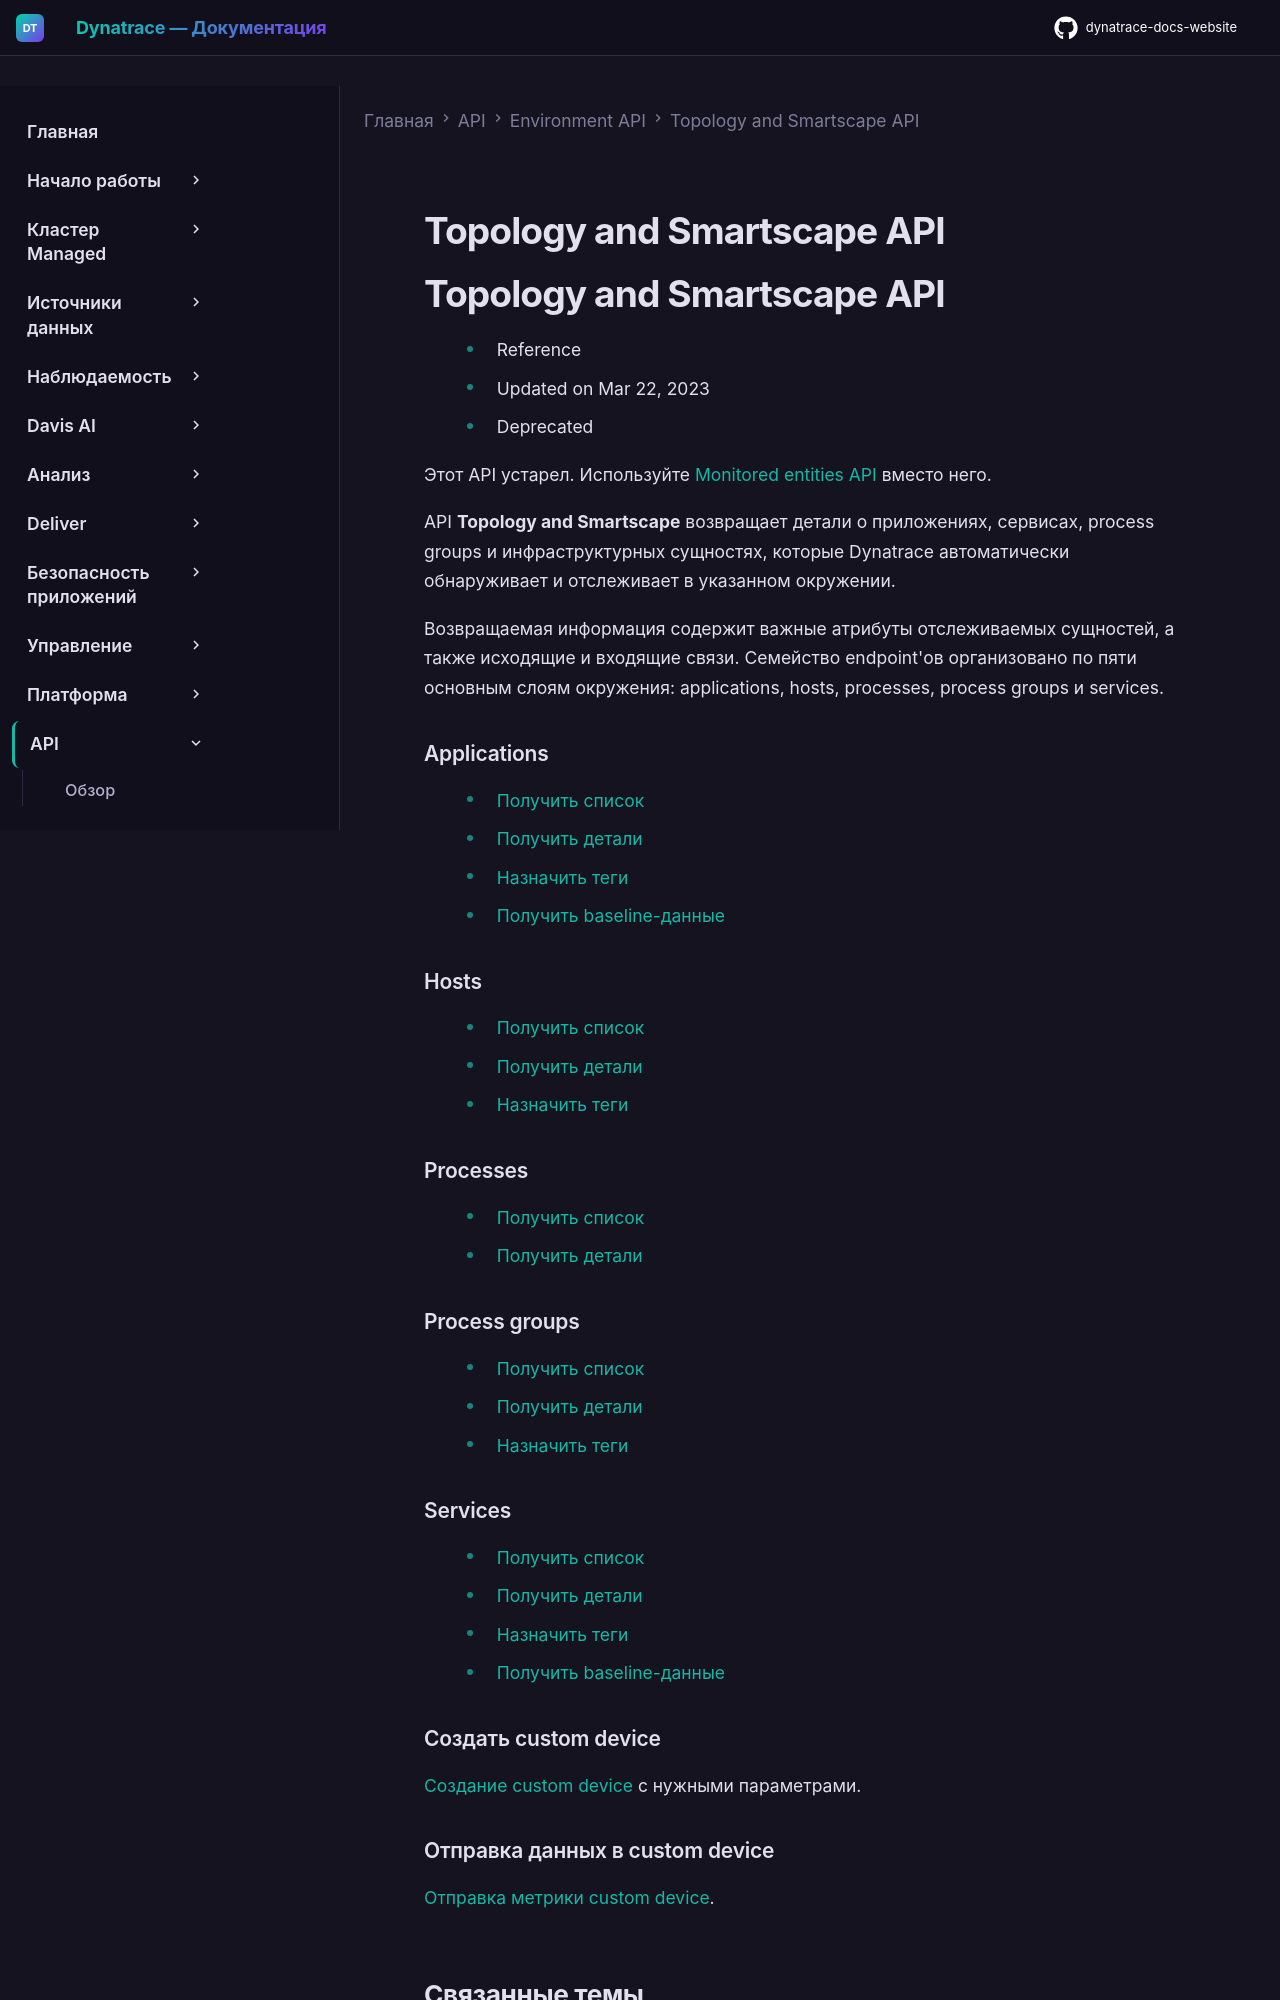

repository: Yerkebulan-Ardabayev/dynatrace-docs-website · page: managed-ru/dynatrace-api/environment-api/topology-and-smartscape/index.html · generator: mkdocs

---
title: Topology and Smartscape API
source: https://docs.dynatrace.com/managed/dynatrace-api/environment-api/topology-and-smartscape
scraped: 2026-05-12T11:14:32.953086
---

# Topology and Smartscape API

# Topology and Smartscape API

* Reference
* Updated on Mar 22, 2023
* Deprecated

Этот API устарел. Используйте [Monitored entities API](/managed/dynatrace-api/environment-api/entity-v2 "Узнайте о Dynatrace Monitored entities API.") вместо него.

API **Topology and Smartscape** возвращает детали о приложениях, сервисах, process groups и инфраструктурных сущностях, которые Dynatrace автоматически обнаруживает и отслеживает в указанном окружении.

Возвращаемая информация содержит важные атрибуты отслеживаемых сущностей, а также исходящие и входящие связи. Семейство endpoint'ов организовано по пяти основным слоям окружения: applications, hosts, processes, process groups и services.

### Applications

* [Получить список](/managed/dynatrace-api/environment-api/topology-and-smartscape/applications-api/get-all "Список всех отслеживаемых приложений через Dynatrace API.")
* [Получить детали](/managed/dynatrace-api/environment-api/topology-and-smartscape/applications-api/get-an-app "Просмотр отслеживаемого приложения через Dynatrace API.")
* [Назначить теги](/managed/dynatrace-api/environment-api/topology-and-smartscape/applications-api/post-tags "Назначение тегов отслеживаемому приложению через Dynatrace API.")
* [Получить baseline-данные](/managed/dynatrace-api/environment-api/topology-and-smartscape/applications-api/get-baseline "Просмотр baseline-данных отслеживаемого приложения через Dynatrace API.")

### Hosts

* [Получить список](/managed/dynatrace-api/environment-api/topology-and-smartscape/hosts-api/get-all "Список всех отслеживаемых хостов через Dynatrace API.")
* [Получить детали](/managed/dynatrace-api/environment-api/topology-and-smartscape/hosts-api/get-a-host "Просмотр отслеживаемого хоста через Dynatrace API.")
* [Назначить теги](/managed/dynatrace-api/environment-api/topology-and-smartscape/hosts-api/post-tags "Назначение тегов отслеживаемому хосту через Dynatrace API.")

### Processes

* [Получить список](/managed/dynatrace-api/environment-api/topology-and-smartscape/processes-api/get-all "Список всех отслеживаемых процессов через Dynatrace API.")
* [Получить детали](/managed/dynatrace-api/environment-api/topology-and-smartscape/processes-api/get-a-process "Просмотр отслеживаемого процесса через Dynatrace API.")

### Process groups

* [Получить список](/managed/dynatrace-api/environment-api/topology-and-smartscape/process-groups-api/get-all "Список всех отслеживаемых process groups через Dynatrace API.")
* [Получить детали](/managed/dynatrace-api/environment-api/topology-and-smartscape/process-groups-api/get-a-process-group "Просмотр отслеживаемой process group через Dynatrace API.")
* [Назначить теги](/managed/dynatrace-api/environment-api/topology-and-smartscape/process-groups-api/post-tags "Назначение тегов отслеживаемой process group через Dynatrace API.")

### Services

* [Получить список](/managed/dynatrace-api/environment-api/topology-and-smartscape/services-api/get-all "Список всех отслеживаемых сервисов через Dynatrace API.")
* [Получить детали](/managed/dynatrace-api/environment-api/topology-and-smartscape/services-api/get-a-service "Просмотр отслеживаемого сервиса через Dynatrace API.")
* [Назначить теги](/managed/dynatrace-api/environment-api/topology-and-smartscape/services-api/post-tags "Назначение тегов сервису через Dynatrace API.")
* [Получить baseline-данные](/managed/dynatrace-api/environment-api/topology-and-smartscape/services-api/get-baseline "Просмотр baseline-данных отслеживаемого сервиса через Dynatrace API.")

### Создать custom device

[Создание custom device](/managed/dynatrace-api/environment-api/topology-and-smartscape/custom-device-api/create-custom-device-via-dynatrace-api "Узнайте, как использовать Dynatrace API для создания custom device.") с нужными параметрами.
